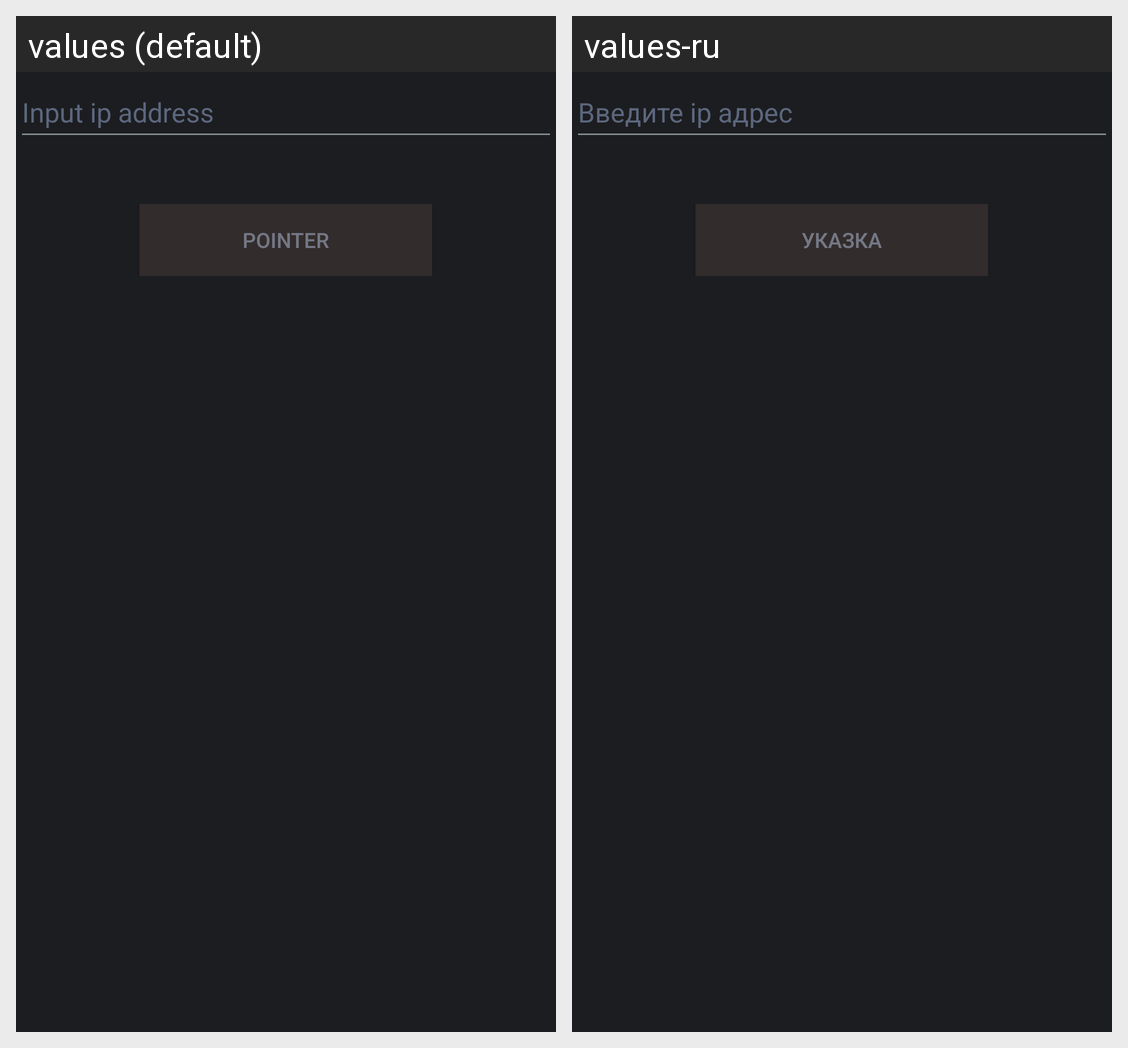

For this localized Android screen grid, give each drawn string resource with its value in every locale shown.
Android screen res/layout/activity_main.xml rendered under 2 locales, left to right: values (default), values-ru. Device: Nexus 5 (rendered at 1080×1920; each locale shown at half size, 540×960, under a caption strip naming it); theme AppTheme.
Strings drawn on this screen, with the default value and each locale's value (text and hints the layout hard-codes, and strings that could not be matched under every locale, appear in the picture but are not listed):

input_ip_address
  values: Input ip address
  values-ru: Введите ip адрес

pointerbutton
  values: Pointer
  values-ru: Указка
